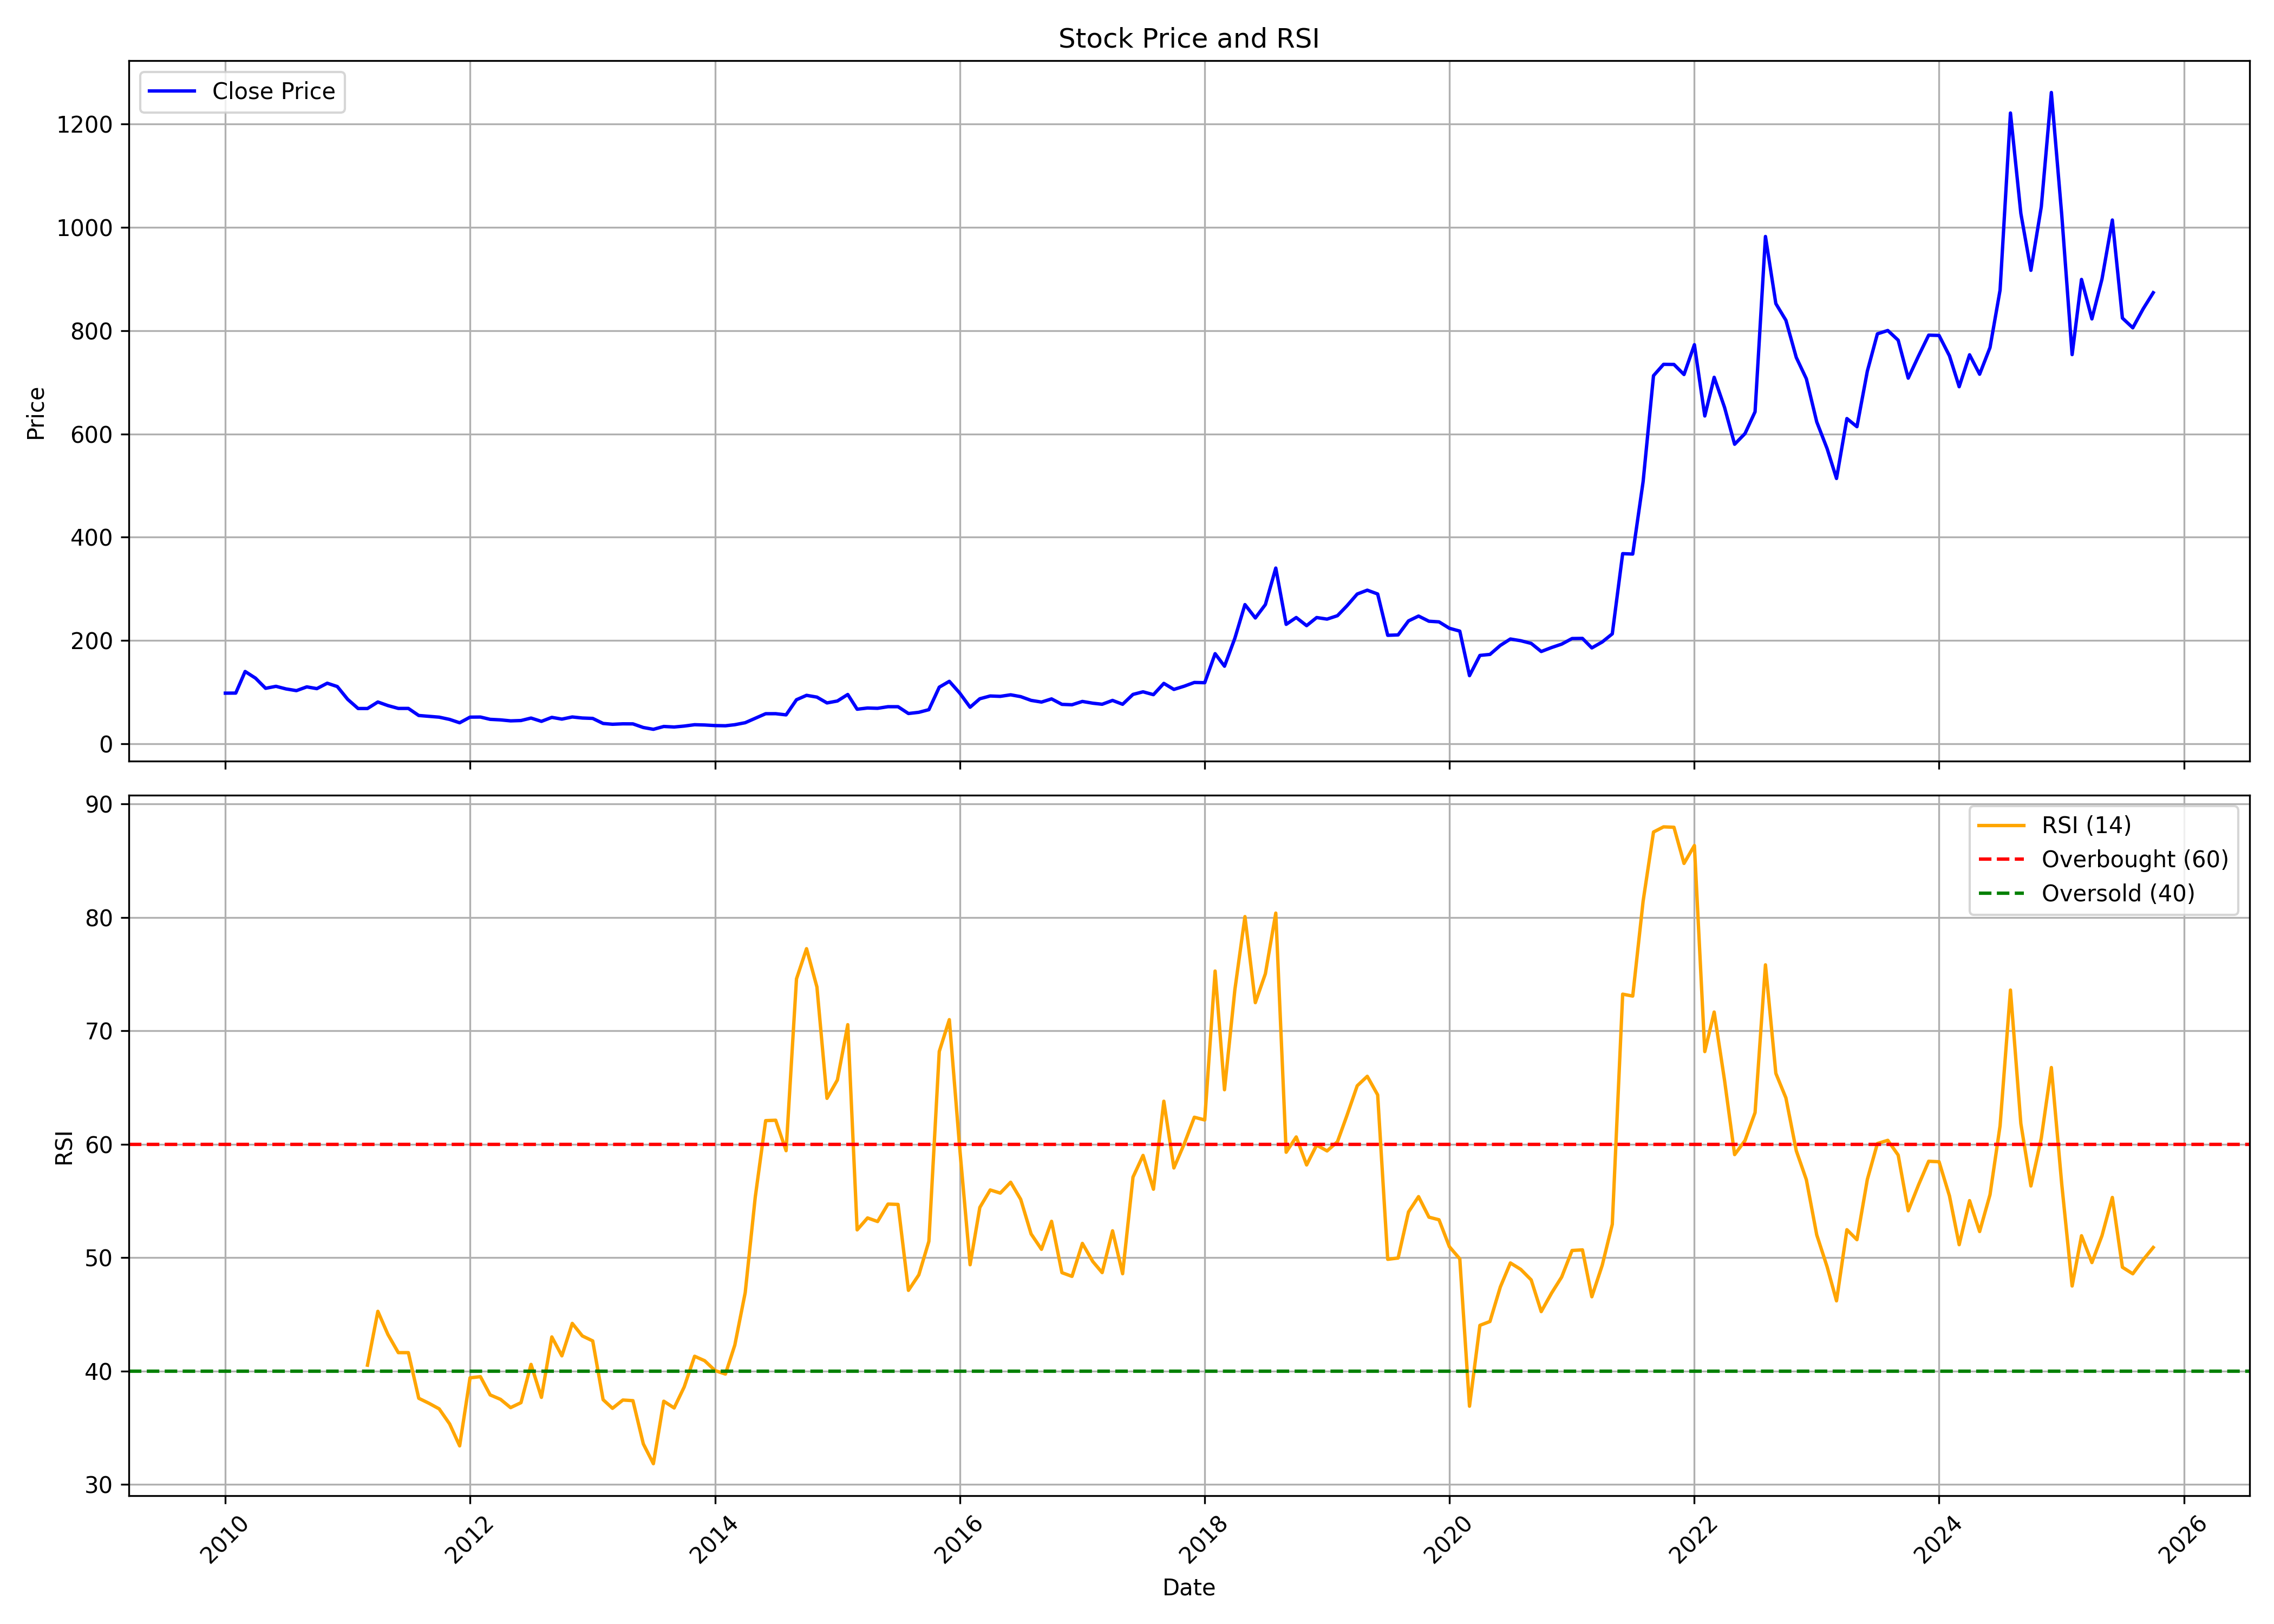

The data file committed next to this chart (first rows):
, date, symbol, open, high, low, close, volume, rsi
0, 2010-01-01, NELCO, 91.96, 125.4, 90.21, 98.17, 8275918, 
1, 2010-02-01, NELCO, 98.55, 109.9, 86.84, 98.31, 3750883, 
2, 2010-03-01, NELCO, 98.31, 144.8, 97.37, 140.1, 27413060, 
3, 2010-04-01, NELCO, 141.7, 144.1, 124.8, 127.2, 9166877, 
4, 2010-05-01, NELCO, 128, 128, 102.5, 107.6, 3999837, 
5, 2010-06-01, NELCO, 108.1, 118.8, 102.5, 111.4, 2755347, 
6, 2010-07-01, NELCO, 110.9, 122.5, 106, 106.4, 3903329, 
7, 2010-08-01, NELCO, 106.8, 117.8, 100.7, 103.1, 4376992, 
8, 2010-09-01, NELCO, 103.8, 117, 103.4, 110.4, 3435477, 
9, 2010-10-01, NELCO, 111.2, 121.7, 104.5, 106.9, 3894234, 
10, 2010-11-01, NELCO, 109, 130.6, 106.2, 117.4, 9966072, 
11, 2010-12-01, NELCO, 118.2, 137.2, 90.16, 111, 11141677, 
12, 2011-01-01, NELCO, 111.5, 114.1, 83.67, 86.18, 1942829, 
13, 2011-02-01, NELCO, 88.55, 90.58, 64.05, 68.49, 1863903, 
14, 2011-03-01, NELCO, 69.35, 72.15, 64.72, 68.44, 1277171, 40.52
15, 2011-04-01, NELCO, 68.49, 92.94, 68, 81.07, 6274961, 45.27
16, 2011-05-01, NELCO, 82.04, 85.75, 65.79, 74.13, 2036973, 43.23
17, 2011-06-01, NELCO, 73.55, 76.2, 64.05, 68.63, 827350, 41.63
18, 2011-07-01, NELCO, 68.49, 79.1, 67.04, 68.63, 1914622, 41.63
19, 2011-08-01, NELCO, 69.45, 69.45, 48.23, 54.93, 716822, 37.6
20, 2011-09-01, NELCO, 54.93, 61.73, 49.19, 53.34, 1017366, 37.15
21, 2011-10-01, NELCO, 52.57, 55.95, 48.52, 51.7, 429224, 36.67
22, 2011-11-01, NELCO, 51.7, 62.12, 43.99, 47.36, 1507105, 35.35
23, 2011-12-01, NELCO, 49.68, 51.41, 35.93, 40.85, 648303, 33.41
24, 2012-01-01, NELCO, 41, 56.72, 40.03, 51.75, 2741201, 39.41
25, 2012-02-01, NELCO, 52.04, 58.26, 47.36, 51.94, 274139, 39.51
26, 2012-03-01, NELCO, 51.22, 54.98, 45.43, 47.51, 573420, 37.9
27, 2012-04-01, NELCO, 46.4, 51.7, 45.05, 46.45, 376191, 37.51
28, 2012-05-01, NELCO, 46.78, 52.57, 37.33, 44.56, 999686, 36.78
29, 2012-06-01, NELCO, 44.85, 48.62, 39.84, 45.19, 525138, 37.22
30, 2012-07-01, NELCO, 45.43, 59.95, 44.52, 49.97, 1867351, 40.59
31, 2012-08-01, NELCO, 49.97, 52.86, 43.45, 43.6, 641845, 37.68
32, 2012-09-01, NELCO, 43.41, 52.91, 43.41, 51.32, 981698, 43.01
33, 2012-10-01, NELCO, 51.41, 56.72, 47.36, 47.94, 2360965, 41.35
34, 2012-11-01, NELCO, 47.84, 53.34, 47.31, 52.09, 1474244, 44.21
35, 2012-12-01, NELCO, 52.38, 54.79, 48.33, 50.06, 1007030, 43.1
36, 2013-01-01, NELCO, 50.5, 53.82, 45.43, 49.29, 1449277, 42.66
37, 2013-02-01, NELCO, 48.79, 51.37, 38.27, 39.54, 540649, 37.48
38, 2013-03-01, NELCO, 40.12, 48.93, 36.76, 37.98, 1590899, 36.72
39, 2013-04-01, NELCO, 38.9, 42.8, 37.25, 38.81, 536898, 37.45
40, 2013-05-01, NELCO, 38.81, 46.26, 37.49, 38.71, 2059988, 37.39
41, 2013-06-01, NELCO, 38.03, 39.68, 30.24, 31.7, 312173, 33.58
42, 2013-07-01, NELCO, 33.06, 40.56, 26.63, 28.19, 1180348, 31.84
43, 2013-08-01, NELCO, 28.24, 40.75, 26.34, 33.69, 1851714, 37.34
44, 2013-09-01, NELCO, 34.96, 36.52, 31.55, 32.67, 547710, 36.75
45, 2013-10-01, NELCO, 33.65, 36.47, 32.33, 34.47, 622326, 38.6
46, 2013-11-01, NELCO, 35.06, 39.44, 32.72, 37.1, 1617215, 41.31
47, 2013-12-01, NELCO, 37.88, 37.88, 33.84, 36.57, 702091, 40.91
48, 2014-01-01, NELCO, 37.01, 43.92, 33.69, 35.45, 1989562, 40.05
49, 2014-02-01, NELCO, 35.35, 38.86, 33.5, 35.06, 949572, 39.74
50, 2014-03-01, NELCO, 35.35, 39.49, 33.89, 37.1, 1168156, 42.3
51, 2014-04-01, NELCO, 37.25, 46.26, 37.25, 41, 2270397, 46.92
52, 2014-05-01, NELCO, 41, 51.61, 36.62, 49.52, 726770, 55.34
53, 2014-06-01, NELCO, 51.95, 60.38, 49.71, 58.38, 916223, 62.09
54, 2014-07-01, NELCO, 60.86, 67.1, 51.9, 58.43, 1890346, 62.12
55, 2014-08-01, NELCO, 60.28, 60.86, 50.98, 56.14, 779959, 59.43
56, 2014-09-01, NELCO, 56.97, 97.87, 55.07, 85.45, 10776153, 74.59
57, 2014-10-01, NELCO, 84.77, 101.3, 79.03, 93.97, 7241225, 77.25
58, 2014-11-01, NELCO, 93.29, 109.1, 89.69, 90.52, 7439498, 73.87
59, 2014-12-01, NELCO, 88.62, 93.1, 66.22, 79.27, 3387054, 64.05
... 130 more rows
